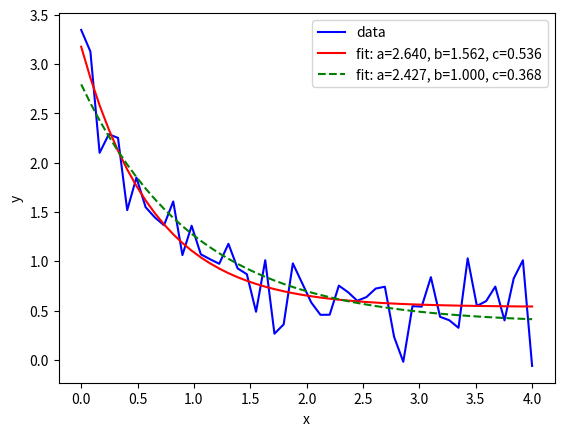

Write Python code to recreate this figure.
#!/usr/bin/python
import matplotlib.pyplot as plt
import numpy as np
from scipy.optimize import curve_fit

def func(x, a, b, c):
    return a * np.exp(-b * x) + c

x_data=np.linspace(0, 4, 50)
y = func(x_data, 2.5, 1.3, 0.5)

np.random.seed(2000)
y_noise = 0.2 * np.random.normal(size=x_data.size)

ydata = y + y_noise
plt.plot(x_data, ydata, 'b-', label='data')

popt, pcov = curve_fit(func, x_data, ydata)
print(popt)
plt.plot(x_data, func(x_data, *popt), 'r-',
         label='fit: a=%5.3f, b=%5.3f, c=%5.3f' % tuple(popt))

"Constrain the optimization to the region of 0 <= a <= 3, 0 <= b <= 1 and 0 <= c <= 0.5:"
popt, pcov = curve_fit(func, x_data, ydata, bounds=(0, [3., 1., 0.5]))
plt.plot(x_data, func(x_data, *popt), 'g--',
         label='fit: a=%5.3f, b=%5.3f, c=%5.3f' % tuple(popt))
print(popt)
plt.xlabel('x')
plt.ylabel('y')
plt.legend()
plt.show()